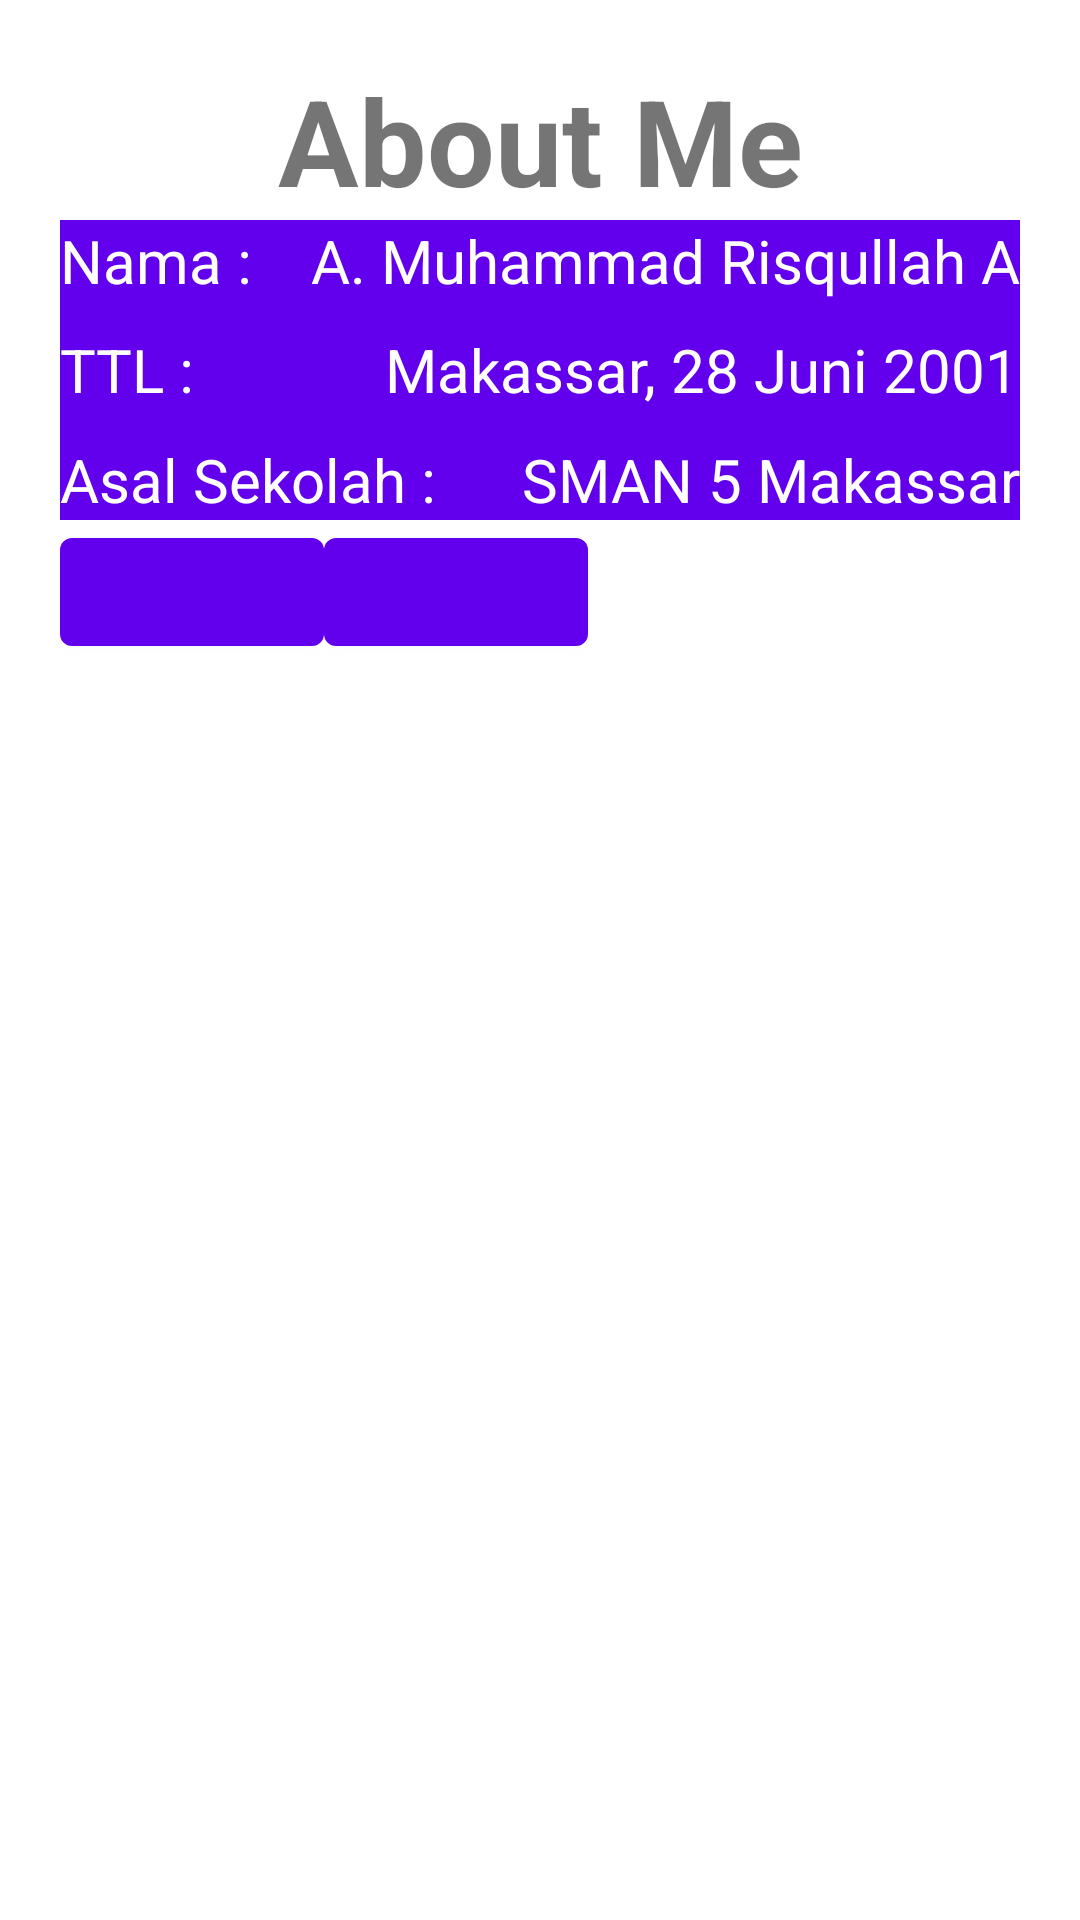

Layout XML and referenced resources for this Android screen:
<!-- AndroidManifest.xml: application theme Theme.QuizApp1_AppLinked -->
<!-- res/layout/activity_about_me.xml -->
<?xml version="1.0" encoding="utf-8"?>
<RelativeLayout
    xmlns:android="http://schemas.android.com/apk/res/android"
    xmlns:app="http://schemas.android.com/apk/res-auto"
    xmlns:tools="http://schemas.android.com/tools"
    android:layout_width="match_parent"
    android:layout_height="match_parent"
    tools:context=".AboutMe"
    android:padding="20dp">

    <TextView
        android:id="@+id/title"
        android:layout_width="match_parent"
        android:layout_height="wrap_content"
        android:text="About Me"
        android:textAlignment="center"
        android:textSize="40sp"
        android:textStyle="bold"/>

    <FrameLayout
        android:layout_width="match_parent"
        android:layout_height="100dp"
        android:background="@color/purple_500"
        android:layout_below="@+id/title"
        android:id="@+id/about_box">

        <TextView
            android:layout_width="wrap_content"
            android:layout_height="wrap_content"
            android:text="Nama : "
            android:textSize="20sp"
            android:textColor="@color/white"
            android:layout_gravity="start|top"/>

        <TextView
            android:layout_width="wrap_content"
            android:layout_height="wrap_content"
            android:text="A. Muhammad Risqullah A"
            android:textSize="20sp"
            android:textColor="@color/white"
            android:layout_gravity="end|top"/>

        <TextView
            android:layout_width="wrap_content"
            android:layout_height="wrap_content"
            android:text="TTL :"
            android:textSize="20sp"
            android:textColor="@color/white"
            android:layout_gravity="start|center"/>

        <TextView
            android:layout_width="wrap_content"
            android:layout_height="wrap_content"
            android:text="Makassar, 28 Juni 2001"
            android:textSize="20sp"
            android:textColor="@color/white"
            android:layout_gravity="end|center"/>

        <TextView
            android:layout_width="wrap_content"
            android:layout_height="wrap_content"
            android:text="Asal Sekolah :"
            android:textSize="20sp"
            android:textColor="@color/white"
            android:layout_gravity="start|bottom"/>

        <TextView
            android:layout_width="wrap_content"
            android:layout_height="wrap_content"
            android:text="SMAN 5 Makassar"
            android:textSize="20sp"
            android:textColor="@color/white"
            android:layout_gravity="end|bottom"/>


    </FrameLayout>

    <com.google.android.material.button.MaterialButton
        android:layout_width="wrap_content"
        android:layout_height="wrap_content"
        android:layout_below="@+id/about_box"
        android:id="@+id/backBtn"
        app:iconGravity="textStart"
        app:icon="@drawable/ic_back"
        android:onClick="toBack"/>

    <com.google.android.material.button.MaterialButton
        android:layout_width="wrap_content"
        android:layout_height="wrap_content"
        android:layout_toRightOf="@+id/backBtn"
        android:layout_below="@id/about_box"
        android:id="@+id/quit"
        app:iconGravity="textStart"
        app:icon="@drawable/ic_quit"
        android:onClick="toQuit"/>




</RelativeLayout>
<!-- resources referenced by this layout -->
<resources>
  <style name="Theme.QuizApp1_AppLinked" parent="Theme.MaterialComponents.DayNight.DarkActionBar">
          
          <item name="colorPrimary">@color/purple_500</item>
          <item name="colorPrimaryVariant">@color/purple_700</item>
          <item name="colorOnPrimary">@color/white</item>
          
          <item name="colorSecondary">@color/teal_200</item>
          <item name="colorSecondaryVariant">@color/teal_700</item>
          <item name="colorOnSecondary">@color/black</item>
          
          <item name="android:statusBarColor" tools:targetApi="l">?attr/colorPrimaryVariant</item>
          
      </style>
  <!-- not gathered from this repository: default colours our renderer supplied (Android Studio template values) -->
  <color name="purple_500">#FF6200EE</color>
  <color name="purple_700">#FF3700B3</color>
  <color name="teal_200">#FF03DAC5</color>
  <color name="teal_700">#FF018786</color>
  <color name="black">#FF000000</color>
  <color name="white">#FFFFFFFF</color>
</resources>
